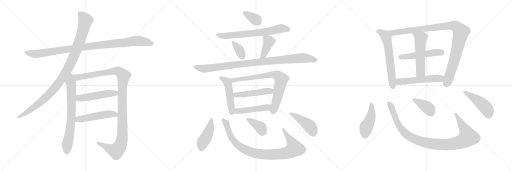
t = 0.00 s
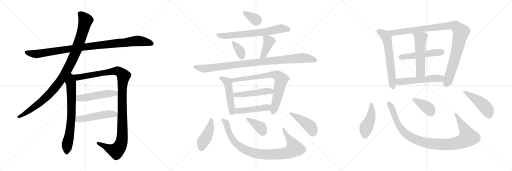
t = 4.28 s
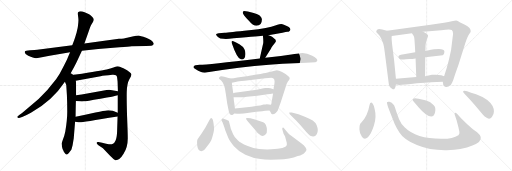
t = 8.56 s
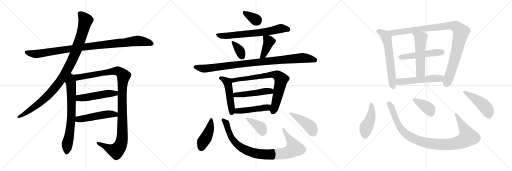
t = 12.84 s
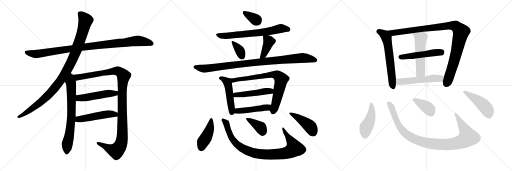
t = 17.12 s
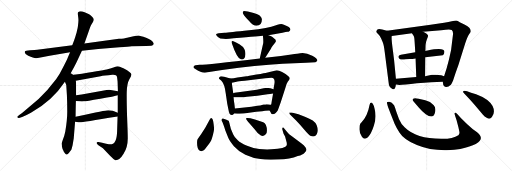
t = 21.40 s

The animated SVG that drew these frames (rendered in a browser with its animation timeline set to each time). Animation: 28 CSS @keyframes rules; one cycle of 21.40 s.

<svg version="1.1" viewBox="0 0 3072 1024" xmlns="http://www.w3.org/2000/svg">
  <g stroke="lightgray" stroke-dasharray="1,1" stroke-width="1" transform="scale(4, 4)">
    <line x1="0" y1="0" x2="256" y2="256"></line>
    <line x1="256" y1="0" x2="0" y2="256"></line>
    <line x1="128" y1="0" x2="128" y2="256"></line>
    <line x1="0" y1="128" x2="256" y2="128"></line>
    <line x1="256" y1="0" x2="512" y2="256"></line>
    <line x1="512" y1="0" x2="256" y2="256"></line>
    <line x1="384" y1="0" x2="384" y2="256"></line>
    <line x1="256" y1="128" x2="512" y2="128"></line>
    <line x1="512" y1="0" x2="768" y2="256"></line>
    <line x1="768" y1="0" x2="512" y2="256"></line>
    <line x1="640" y1="0" x2="640" y2="256"></line>
    <line x1="512" y1="128" x2="768" y2="128"></line>
  </g>
<g transform="scale(1, -1) translate(0, -850)">
   <style type="text/css">
    @keyframes keyframes0 {
      from {
       stroke: black;
       stroke-dashoffset: 1020;
       stroke-width: 128;
       }
       77% {
       animation-timing-function: step-end;
       stroke: black;
       stroke-dashoffset: 0;
       stroke-width: 128;
       }
       to {
       stroke: black;
       stroke-width: 1024;
       }
       }
       #make-me-a-hanzi-animation-0 {
         animation: keyframes0 1.080078s both;
         animation-delay: 0.000000s;
         animation-timing-function: linear;
       }
    @keyframes keyframes1 {
      from {
       stroke: black;
       stroke-dashoffset: 1046;
       stroke-width: 128;
       }
       77% {
       animation-timing-function: step-end;
       stroke: black;
       stroke-dashoffset: 0;
       stroke-width: 128;
       }
       to {
       stroke: black;
       stroke-width: 1024;
       }
       }
       #make-me-a-hanzi-animation-1 {
         animation: keyframes1 1.101237s both;
         animation-delay: 1.080078s;
         animation-timing-function: linear;
       }
    @keyframes keyframes2 {
      from {
       stroke: black;
       stroke-dashoffset: 716;
       stroke-width: 128;
       }
       70% {
       animation-timing-function: step-end;
       stroke: black;
       stroke-dashoffset: 0;
       stroke-width: 128;
       }
       to {
       stroke: black;
       stroke-width: 1024;
       }
       }
       #make-me-a-hanzi-animation-2 {
         animation: keyframes2 0.832682s both;
         animation-delay: 2.181315s;
         animation-timing-function: linear;
       }
    @keyframes keyframes3 {
      from {
       stroke: black;
       stroke-dashoffset: 1168;
       stroke-width: 128;
       }
       79% {
       animation-timing-function: step-end;
       stroke: black;
       stroke-dashoffset: 0;
       stroke-width: 128;
       }
       to {
       stroke: black;
       stroke-width: 1024;
       }
       }
       #make-me-a-hanzi-animation-3 {
         animation: keyframes3 1.200521s both;
         animation-delay: 3.013997s;
         animation-timing-function: linear;
       }
    @keyframes keyframes4 {
      from {
       stroke: black;
       stroke-dashoffset: 504;
       stroke-width: 128;
       }
       62% {
       animation-timing-function: step-end;
       stroke: black;
       stroke-dashoffset: 0;
       stroke-width: 128;
       }
       to {
       stroke: black;
       stroke-width: 1024;
       }
       }
       #make-me-a-hanzi-animation-4 {
         animation: keyframes4 0.660156s both;
         animation-delay: 4.214518s;
         animation-timing-function: linear;
       }
    @keyframes keyframes5 {
      from {
       stroke: black;
       stroke-dashoffset: 501;
       stroke-width: 128;
       }
       62% {
       animation-timing-function: step-end;
       stroke: black;
       stroke-dashoffset: 0;
       stroke-width: 128;
       }
       to {
       stroke: black;
       stroke-width: 1024;
       }
       }
       #make-me-a-hanzi-animation-5 {
         animation: keyframes5 0.657715s both;
         animation-delay: 4.874674s;
         animation-timing-function: linear;
       }
    @keyframes keyframes6 {
      from {
       stroke: black;
       stroke-dashoffset: 348;
       stroke-width: 128;
       }
       53% {
       animation-timing-function: step-end;
       stroke: black;
       stroke-dashoffset: 0;
       stroke-width: 128;
       }
       to {
       stroke: black;
       stroke-width: 1024;
       }
       }
       #make-me-a-hanzi-animation-6 {
         animation: keyframes6 0.533203s both;
         animation-delay: 5.532389s;
         animation-timing-function: linear;
       }
    @keyframes keyframes7 {
      from {
       stroke: black;
       stroke-dashoffset: 689;
       stroke-width: 128;
       }
       69% {
       animation-timing-function: step-end;
       stroke: black;
       stroke-dashoffset: 0;
       stroke-width: 128;
       }
       to {
       stroke: black;
       stroke-width: 1024;
       }
       }
       #make-me-a-hanzi-animation-7 {
         animation: keyframes7 0.810710s both;
         animation-delay: 6.065592s;
         animation-timing-function: linear;
       }
    @keyframes keyframes8 {
      from {
       stroke: black;
       stroke-dashoffset: 351;
       stroke-width: 128;
       }
       53% {
       animation-timing-function: step-end;
       stroke: black;
       stroke-dashoffset: 0;
       stroke-width: 128;
       }
       to {
       stroke: black;
       stroke-width: 1024;
       }
       }
       #make-me-a-hanzi-animation-8 {
         animation: keyframes8 0.535645s both;
         animation-delay: 6.876302s;
         animation-timing-function: linear;
       }
    @keyframes keyframes9 {
      from {
       stroke: black;
       stroke-dashoffset: 404;
       stroke-width: 128;
       }
       57% {
       animation-timing-function: step-end;
       stroke: black;
       stroke-dashoffset: 0;
       stroke-width: 128;
       }
       to {
       stroke: black;
       stroke-width: 1024;
       }
       }
       #make-me-a-hanzi-animation-9 {
         animation: keyframes9 0.578776s both;
         animation-delay: 7.411947s;
         animation-timing-function: linear;
       }
    @keyframes keyframes10 {
      from {
       stroke: black;
       stroke-dashoffset: 984;
       stroke-width: 128;
       }
       76% {
       animation-timing-function: step-end;
       stroke: black;
       stroke-dashoffset: 0;
       stroke-width: 128;
       }
       to {
       stroke: black;
       stroke-width: 1024;
       }
       }
       #make-me-a-hanzi-animation-10 {
         animation: keyframes10 1.050781s both;
         animation-delay: 7.990723s;
         animation-timing-function: linear;
       }
    @keyframes keyframes11 {
      from {
       stroke: black;
       stroke-dashoffset: 489;
       stroke-width: 128;
       }
       61% {
       animation-timing-function: step-end;
       stroke: black;
       stroke-dashoffset: 0;
       stroke-width: 128;
       }
       to {
       stroke: black;
       stroke-width: 1024;
       }
       }
       #make-me-a-hanzi-animation-11 {
         animation: keyframes11 0.647949s both;
         animation-delay: 9.041504s;
         animation-timing-function: linear;
       }
    @keyframes keyframes12 {
      from {
       stroke: black;
       stroke-dashoffset: 770;
       stroke-width: 128;
       }
       71% {
       animation-timing-function: step-end;
       stroke: black;
       stroke-dashoffset: 0;
       stroke-width: 128;
       }
       to {
       stroke: black;
       stroke-width: 1024;
       }
       }
       #make-me-a-hanzi-animation-12 {
         animation: keyframes12 0.876628s both;
         animation-delay: 9.689453s;
         animation-timing-function: linear;
       }
    @keyframes keyframes13 {
      from {
       stroke: black;
       stroke-dashoffset: 489;
       stroke-width: 128;
       }
       61% {
       animation-timing-function: step-end;
       stroke: black;
       stroke-dashoffset: 0;
       stroke-width: 128;
       }
       to {
       stroke: black;
       stroke-width: 1024;
       }
       }
       #make-me-a-hanzi-animation-13 {
         animation: keyframes13 0.647949s both;
         animation-delay: 10.566081s;
         animation-timing-function: linear;
       }
    @keyframes keyframes14 {
      from {
       stroke: black;
       stroke-dashoffset: 471;
       stroke-width: 128;
       }
       61% {
       animation-timing-function: step-end;
       stroke: black;
       stroke-dashoffset: 0;
       stroke-width: 128;
       }
       to {
       stroke: black;
       stroke-width: 1024;
       }
       }
       #make-me-a-hanzi-animation-14 {
         animation: keyframes14 0.633301s both;
         animation-delay: 11.214030s;
         animation-timing-function: linear;
       }
    @keyframes keyframes15 {
      from {
       stroke: black;
       stroke-dashoffset: 434;
       stroke-width: 128;
       }
       59% {
       animation-timing-function: step-end;
       stroke: black;
       stroke-dashoffset: 0;
       stroke-width: 128;
       }
       to {
       stroke: black;
       stroke-width: 1024;
       }
       }
       #make-me-a-hanzi-animation-15 {
         animation: keyframes15 0.603190s both;
         animation-delay: 11.847331s;
         animation-timing-function: linear;
       }
    @keyframes keyframes16 {
      from {
       stroke: black;
       stroke-dashoffset: 928;
       stroke-width: 128;
       }
       75% {
       animation-timing-function: step-end;
       stroke: black;
       stroke-dashoffset: 0;
       stroke-width: 128;
       }
       to {
       stroke: black;
       stroke-width: 1024;
       }
       }
       #make-me-a-hanzi-animation-16 {
         animation: keyframes16 1.005208s both;
         animation-delay: 12.450521s;
         animation-timing-function: linear;
       }
    @keyframes keyframes17 {
      from {
       stroke: black;
       stroke-dashoffset: 373;
       stroke-width: 128;
       }
       55% {
       animation-timing-function: step-end;
       stroke: black;
       stroke-dashoffset: 0;
       stroke-width: 128;
       }
       to {
       stroke: black;
       stroke-width: 1024;
       }
       }
       #make-me-a-hanzi-animation-17 {
         animation: keyframes17 0.553548s both;
         animation-delay: 13.455729s;
         animation-timing-function: linear;
       }
    @keyframes keyframes18 {
      from {
       stroke: black;
       stroke-dashoffset: 439;
       stroke-width: 128;
       }
       59% {
       animation-timing-function: step-end;
       stroke: black;
       stroke-dashoffset: 0;
       stroke-width: 128;
       }
       to {
       stroke: black;
       stroke-width: 1024;
       }
       }
       #make-me-a-hanzi-animation-18 {
         animation: keyframes18 0.607259s both;
         animation-delay: 14.009277s;
         animation-timing-function: linear;
       }
    @keyframes keyframes19 {
      from {
       stroke: black;
       stroke-dashoffset: 620;
       stroke-width: 128;
       }
       67% {
       animation-timing-function: step-end;
       stroke: black;
       stroke-dashoffset: 0;
       stroke-width: 128;
       }
       to {
       stroke: black;
       stroke-width: 1024;
       }
       }
       #make-me-a-hanzi-animation-19 {
         animation: keyframes19 0.754557s both;
         animation-delay: 14.616536s;
         animation-timing-function: linear;
       }
    @keyframes keyframes20 {
      from {
       stroke: black;
       stroke-dashoffset: 1036;
       stroke-width: 128;
       }
       77% {
       animation-timing-function: step-end;
       stroke: black;
       stroke-dashoffset: 0;
       stroke-width: 128;
       }
       to {
       stroke: black;
       stroke-width: 1024;
       }
       }
       #make-me-a-hanzi-animation-20 {
         animation: keyframes20 1.093099s both;
         animation-delay: 15.371093s;
         animation-timing-function: linear;
       }
    @keyframes keyframes21 {
      from {
       stroke: black;
       stroke-dashoffset: 509;
       stroke-width: 128;
       }
       62% {
       animation-timing-function: step-end;
       stroke: black;
       stroke-dashoffset: 0;
       stroke-width: 128;
       }
       to {
       stroke: black;
       stroke-width: 1024;
       }
       }
       #make-me-a-hanzi-animation-21 {
         animation: keyframes21 0.664225s both;
         animation-delay: 16.464192s;
         animation-timing-function: linear;
       }
    @keyframes keyframes22 {
      from {
       stroke: black;
       stroke-dashoffset: 539;
       stroke-width: 128;
       }
       64% {
       animation-timing-function: step-end;
       stroke: black;
       stroke-dashoffset: 0;
       stroke-width: 128;
       }
       to {
       stroke: black;
       stroke-width: 1024;
       }
       }
       #make-me-a-hanzi-animation-22 {
         animation: keyframes22 0.688639s both;
         animation-delay: 17.128417s;
         animation-timing-function: linear;
       }
    @keyframes keyframes23 {
      from {
       stroke: black;
       stroke-dashoffset: 539;
       stroke-width: 128;
       }
       64% {
       animation-timing-function: step-end;
       stroke: black;
       stroke-dashoffset: 0;
       stroke-width: 128;
       }
       to {
       stroke: black;
       stroke-width: 1024;
       }
       }
       #make-me-a-hanzi-animation-23 {
         animation: keyframes23 0.688639s both;
         animation-delay: 17.817056s;
         animation-timing-function: linear;
       }
    @keyframes keyframes24 {
      from {
       stroke: black;
       stroke-dashoffset: 447;
       stroke-width: 128;
       }
       59% {
       animation-timing-function: step-end;
       stroke: black;
       stroke-dashoffset: 0;
       stroke-width: 128;
       }
       to {
       stroke: black;
       stroke-width: 1024;
       }
       }
       #make-me-a-hanzi-animation-24 {
         animation: keyframes24 0.613770s both;
         animation-delay: 18.505695s;
         animation-timing-function: linear;
       }
    @keyframes keyframes25 {
      from {
       stroke: black;
       stroke-dashoffset: 1027;
       stroke-width: 128;
       }
       77% {
       animation-timing-function: step-end;
       stroke: black;
       stroke-dashoffset: 0;
       stroke-width: 128;
       }
       to {
       stroke: black;
       stroke-width: 1024;
       }
       }
       #make-me-a-hanzi-animation-25 {
         animation: keyframes25 1.085775s both;
         animation-delay: 19.119465s;
         animation-timing-function: linear;
       }
    @keyframes keyframes26 {
      from {
       stroke: black;
       stroke-dashoffset: 385;
       stroke-width: 128;
       }
       56% {
       animation-timing-function: step-end;
       stroke: black;
       stroke-dashoffset: 0;
       stroke-width: 128;
       }
       to {
       stroke: black;
       stroke-width: 1024;
       }
       }
       #make-me-a-hanzi-animation-26 {
         animation: keyframes26 0.563314s both;
         animation-delay: 20.205240s;
         animation-timing-function: linear;
       }
    @keyframes keyframes27 {
      from {
       stroke: black;
       stroke-dashoffset: 468;
       stroke-width: 128;
       }
       60% {
       animation-timing-function: step-end;
       stroke: black;
       stroke-dashoffset: 0;
       stroke-width: 128;
       }
       to {
       stroke: black;
       stroke-width: 1024;
       }
       }
       #make-me-a-hanzi-animation-27 {
         animation: keyframes27 0.630859s both;
         animation-delay: 20.768554s;
         animation-timing-function: linear;
       }
</style>
<path d="M 491.5 547.0 L 589.5 557.0 L 716.5 567.0 Q 773.5 571.0 789.5 573.0 L 877.5 575.0 L 908.5 577.0 Q 922.5 580.0 922.5 590.0 Q 913.5 612.0 876.5 625.0 Q 840.5 637.0 830.5 638.0 Q 821.5 638.0 801.5 633.0 L 762.5 625.0 Q 749.5 621.0 713.5 618.0 L 506.5 590.0 L 433.5 579.0 L 223.5 553.0 Q 211.5 551.0 181.5 549.0 Q 151.5 546.0 149.5 542.0 Q 143.5 530.0 169.5 516.0 Q 203.5 501.0 217.5 502.0 Q 231.5 503.0 258.5 509.0 Q 285.5 515.0 297.5 517.0 L 420.5 538.0 L 491.5 547.0 Z" fill="lightgray"></path> 
<path d="M 417.5 400.0 L 445.5 450.0 Q 454.5 467.0 468.5 497.0 L 491.5 547.0 L 506.5 590.0 L 534.5 670.0 Q 544.5 699.0 549.5 706.0 L 558.5 721.0 Q 562.5 728.0 562.5 734.0 Q 562.5 740.0 552.5 751.0 Q 542.5 761.0 534.5 765.0 L 507.5 778.0 Q 479.5 789.0 468.5 778.0 Q 465.5 774.0 468.5 754.0 Q 471.5 734.0 470.5 727.0 Q 470.5 719.0 468.5 702.0 Q 466.5 684.0 465.5 681.0 L 461.5 665.0 Q 459.5 652.0 445.5 611.0 L 433.5 579.0 L 420.5 538.0 L 407.5 507.0 Q 401.5 490.0 379.5 449.0 Q 358.5 406.0 337.5 377.0 Q 285.5 307.0 231.5 257.0 L 132.5 173.0 L 115.5 161.0 Q 101.5 150.0 103.5 148.0 L 108.5 144.0 Q 109.5 143.0 119.5 145.0 L 136.5 151.0 Q 155.5 157.0 185.5 174.0 Q 314.5 246.0 389.5 360.0 L 417.5 400.0 Z" fill="lightgray"></path> 
<path d="M 389.5 360.0 L 397.5 341.0 L 401.5 279.0 Q 403.5 230.0 403.5 181.0 Q 403.5 131.0 391.5 61.0 Q 386.5 36.0 377.5 14.0 Q 369.5 -9.0 369.5 -13.0 Q 371.5 -15.0 371.5 -28.0 Q 374.5 -42.0 378.5 -49.0 Q 381.5 -59.0 390.5 -70.0 Q 399.5 -81.0 408.5 -72.0 Q 417.5 -63.0 418.5 -60.0 L 424.5 -52.0 Q 429.5 -47.0 431.5 -35.0 L 435.5 -21.0 L 442.5 22.0 L 450.5 121.0 L 453.5 151.0 Q 454.5 224.0 455.5 245.0 L 456.5 279.0 Q 457.5 365.0 454.5 366.0 C 446.5 436.0 362.5 423.0 389.5 360.0 Z" fill="lightgray"></path> 
<path d="M 706.5 280.0 L 706.5 175.0 L 705.5 152.0 L 702.5 59.0 Q 700.5 23.0 693.5 8.0 Q 687.5 -8.0 674.5 -13.0 Q 669.5 -16.0 653.5 -14.0 Q 639.5 -12.0 590.5 -1.0 Q 581.5 1.0 580.5 -5.0 Q 578.5 -11.0 590.5 -20.0 L 617.5 -39.0 L 660.5 -84.0 Q 684.5 -109.0 692.5 -111.0 Q 716.5 -113.0 741.5 -72.0 Q 767.5 -31.0 766.5 24.0 Q 766.5 53.0 762.5 152.0 Q 759.5 250.0 760.5 301.0 Q 762.5 351.0 775.5 374.0 Q 789.5 397.0 788.5 405.0 Q 787.5 412.0 776.5 419.0 Q 766.5 428.0 740.5 441.0 Q 714.5 453.0 707.5 453.0 Q 700.5 453.0 680.5 446.0 Q 660.5 439.0 645.5 436.0 Q 631.5 432.0 491.5 409.0 L 417.5 400.0 C 387.5 396.0 425.5 360.0 454.5 366.0 L 603.5 394.0 Q 621.5 397.0 674.5 402.0 Q 699.5 404.0 702.5 388.0 L 705.5 362.0 L 707.5 303.0 L 706.5 280.0 Z" fill="lightgray"></path> 
<path d="M 455.5 245.0 L 477.5 243.0 Q 492.5 241.0 503.5 243.0 Q 515.5 244.0 602.5 259.0 Q 689.5 274.0 706.5 280.0 C 735.5 288.0 736.5 297.0 707.5 303.0 L 672.5 310.0 Q 660.5 313.0 639.5 311.0 Q 515.5 288.0 456.5 279.0 C 426.5 274.0 425.5 248.0 455.5 245.0 Z" fill="lightgray"></path> 
<path d="M 450.5 121.0 L 461.5 119.0 Q 473.5 116.0 481.5 117.0 Q 489.5 117.0 705.5 152.0 C 735.5 157.0 734.5 164.0 706.5 175.0 Q 667.5 192.0 638.5 188.0 Q 628.5 188.0 572.5 176.0 Q 516.5 163.0 453.5 151.0 C 424.5 145.0 420.5 126.0 450.5 121.0 Z" fill="lightgray"></path> 
<path d="M 1464.5 785.0 Q 1456.5 784.0 1456.5 775.0 Q 1456.5 766.0 1490.5 729.0 Q 1517.5 696.0 1538.5 696.0 Q 1571.5 696.0 1571.5 735.0 Q 1571.5 745.0 1559.5 757.0 Q 1549.5 765.0 1516.5 775.0 Q 1483.5 785.0 1464.5 785.0 Z" fill="lightgray"></path> 
<path d="M 1610.5 640.0 L 1694.5 654.0 Q 1717.5 660.0 1724.5 660.0 Q 1732.5 660.0 1737.5 665.0 Q 1756.5 683.0 1703.5 702.0 Q 1694.5 706.0 1687.5 707.0 Q 1681.5 707.0 1651.5 698.0 Q 1614.5 682.0 1494.5 669.0 Q 1374.5 656.0 1347.5 654.0 L 1311.5 652.0 Q 1298.5 650.0 1296.5 645.0 Q 1295.5 640.0 1307.5 629.0 Q 1319.5 618.0 1340.5 618.0 Q 1358.5 615.0 1401.5 621.0 Q 1570.5 636.0 1577.5 636.0 L 1610.5 640.0 Z" fill="lightgray"></path> 
<path d="M 1400.5 603.0 Q 1384.5 609.0 1391.5 590.0 Q 1422.5 499.0 1445.5 495.0 Q 1457.5 492.0 1464.5 500.0 Q 1472.5 508.0 1472.5 525.0 Q 1473.5 541.0 1466.5 555.0 Q 1459.5 571.0 1436.5 585.0 Q 1414.5 598.0 1400.5 603.0 Z" fill="lightgray"></path> 
<path d="M 1591.5 504.0 L 1625.5 558.0 Q 1627.5 566.0 1638.5 579.0 L 1650.5 594.0 Q 1655.5 603.0 1655.5 604.0 L 1653.5 612.0 Q 1640.5 625.0 1632.5 631.0 Q 1625.5 636.0 1610.5 640.0 C 1581.5 648.0 1576.5 650.0 1577.5 636.0 Q 1580.5 609.0 1579.5 593.0 L 1558.5 500.0 C 1551.5 471.0 1575.5 479.0 1591.5 504.0 Z" fill="lightgray"></path> 
<path d="M 1198.5 462.0 L 1172.5 460.0 Q 1158.5 457.0 1161.5 446.0 Q 1162.5 443.0 1174.5 435.0 Q 1187.5 426.0 1206.5 419.0 Q 1225.5 411.0 1264.5 420.0 L 1332.5 431.0 Q 1539.5 460.0 1695.5 468.0 L 1837.5 474.0 L 1892.5 478.0 Q 1913.5 486.0 1896.5 502.0 Q 1888.5 510.0 1873.5 517.0 Q 1832.5 537.0 1800.5 531.0 Q 1790.5 529.0 1747.5 524.0 L 1685.5 515.0 L 1591.5 504.0 L 1558.5 500.0 Q 1245.5 462.0 1198.5 462.0 Z" fill="lightgray"></path> 
<path d="M 1380.5 380.0 L 1366.5 384.0 Q 1321.5 401.0 1316.5 387.0 Q 1312.5 382.0 1314.5 379.0 L 1328.5 367.0 Q 1347.5 348.0 1354.5 290.0 L 1363.5 229.0 L 1371.5 190.0 Q 1375.5 159.0 1393.5 161.0 Q 1399.5 162.0 1404.5 170.0 C 1411.5 179.0 1411.5 179.0 1409.5 200.0 L 1405.5 234.0 Q 1404.5 235.0 1401.5 268.0 L 1399.5 292.0 L 1393.5 334.0 Q 1391.5 342.0 1391.5 354.0 C 1390.5 377.0 1390.5 377.0 1380.5 380.0 Z" fill="lightgray"></path> 
<path d="M 1478.5 393.0 L 1424.5 386.0 Q 1401.5 381.0 1380.5 380.0 C 1350.5 377.0 1362.5 348.0 1391.5 354.0 L 1419.5 360.0 Q 1426.5 362.0 1468.5 366.0 L 1591.5 382.0 L 1628.5 384.0 Q 1652.5 384.0 1646.5 348.0 L 1643.5 332.0 Q 1642.5 332.0 1641.5 316.0 L 1638.5 290.0 L 1629.5 237.0 Q 1628.5 222.0 1624.5 222.0 C 1615.5 194.0 1614.5 193.0 1617.5 188.0 L 1624.5 176.0 Q 1626.5 167.0 1634.5 166.0 Q 1651.5 164.0 1666.5 188.0 L 1684.5 238.0 L 1713.5 328.0 Q 1719.5 351.0 1726.5 361.0 L 1735.5 373.0 L 1738.5 382.0 Q 1738.5 388.0 1728.5 395.0 Q 1719.5 402.0 1715.5 406.0 Q 1712.5 409.0 1692.5 419.0 Q 1673.5 429.0 1660.5 429.0 L 1599.5 415.0 Q 1593.5 413.0 1538.5 404.0 Q 1483.5 394.0 1478.5 393.0 Z" fill="lightgray"></path> 
<path d="M 1641.5 316.0 L 1622.5 322.0 Q 1612.5 324.0 1603.5 323.0 L 1592.5 323.0 Q 1587.5 323.0 1581.5 321.0 L 1540.5 313.0 L 1430.5 297.0 Q 1401.5 293.0 1399.5 292.0 C 1370.5 286.0 1371.5 268.0 1401.5 268.0 L 1413.5 268.0 Q 1448.5 265.0 1481.5 270.0 L 1544.5 277.0 L 1605.5 286.0 Q 1619.5 286.0 1638.5 290.0 C 1667.5 296.0 1670.5 307.0 1641.5 316.0 Z" fill="lightgray"></path> 
<path d="M 1404.5 170.0 L 1423.5 169.0 Q 1447.5 166.0 1494.5 175.0 Q 1541.5 184.0 1573.5 184.0 L 1590.5 186.0 Q 1596.5 188.0 1617.5 188.0 C 1647.5 188.0 1654.5 217.0 1624.5 222.0 Q 1622.5 221.0 1615.5 224.0 Q 1609.5 226.0 1599.5 226.0 Q 1594.5 224.0 1581.5 224.0 Q 1559.5 217.0 1544.5 216.0 L 1508.5 210.0 L 1409.5 200.0 C 1379.5 197.0 1374.5 172.0 1404.5 170.0 Z" fill="lightgray"></path> 
<path d="M 1273.5 138.0 Q 1265.5 151.0 1258.5 134.0 L 1231.5 84.0 L 1206.5 45.0 Q 1190.5 23.0 1185.5 15.0 Q 1180.5 7.0 1183.5 -24.0 Q 1187.5 -56.0 1208.5 -56.0 Q 1216.5 -56.0 1222.5 -51.0 Q 1228.5 -47.0 1246.5 -22.0 Q 1264.5 3.0 1267.5 10.0 Q 1271.5 16.0 1278.5 45.0 Q 1285.5 73.0 1284.5 80.0 Q 1280.5 130.0 1273.5 138.0 Z" fill="lightgray"></path> 
<path d="M 1725.5 56.0 L 1706.5 78.0 Q 1699.5 89.0 1695.5 85.0 Q 1691.5 80.0 1694.5 72.0 L 1701.5 49.0 L 1710.5 32.0 L 1720.5 -6.0 Q 1721.5 -17.0 1720.5 -21.0 Q 1714.5 -41.0 1627.5 -45.0 Q 1588.5 -47.0 1555.5 -43.0 Q 1522.5 -40.0 1482.5 -23.0 Q 1443.5 -7.0 1426.5 10.0 Q 1406.5 27.0 1399.5 44.0 L 1385.5 77.0 L 1375.5 116.0 Q 1373.5 121.0 1373.5 124.0 Q 1373.5 126.0 1367.5 128.0 Q 1363.5 132.0 1354.5 134.0 Q 1346.5 136.0 1338.5 140.0 Q 1332.5 141.0 1330.5 136.0 Q 1326.5 131.0 1331.5 123.0 Q 1337.5 114.0 1351.5 70.0 L 1369.5 24.0 Q 1377.5 4.0 1403.5 -26.0 Q 1430.5 -57.0 1472.5 -77.0 Q 1515.5 -97.0 1562.5 -103.0 Q 1595.5 -109.0 1668.5 -106.0 Q 1741.5 -104.0 1786.5 -85.0 Q 1818.5 -77.0 1827.5 -65.0 Q 1837.5 -55.0 1838.5 -49.0 Q 1840.5 -44.0 1832.5 -32.0 Q 1824.5 -21.0 1807.5 -9.0 L 1753.5 32.0 Q 1730.5 48.0 1725.5 56.0 Z" fill="lightgray"></path> 
<path d="M 1497.5 110.0 L 1527.5 75.0 Q 1545.5 51.0 1555.5 45.0 Q 1575.5 26.0 1594.5 45.0 Q 1602.5 53.0 1601.5 70.0 Q 1601.5 86.0 1595.5 101.0 Q 1589.5 113.0 1579.5 117.0 L 1529.5 134.0 L 1502.5 141.0 Q 1480.5 146.0 1476.5 141.0 Q 1473.5 135.0 1497.5 110.0 Z" fill="lightgray"></path> 
<path d="M 1750.5 176.0 L 1735.5 176.0 Q 1734.5 173.0 1738.5 166.0 L 1776.5 128.0 Q 1804.5 99.0 1827.5 71.0 Q 1851.5 42.0 1861.5 37.0 Q 1887.5 24.0 1900.5 46.0 Q 1913.5 67.0 1899.5 101.0 Q 1888.5 128.0 1829.5 150.0 Q 1791.5 168.0 1750.5 176.0 Z" fill="lightgray"></path> 
<path d="M 2375.5 379.0 L 2364.5 491.0 L 2355.5 562.0 Q 2347.5 621.0 2350.5 635.0 C 2352.5 659.0 2350.5 660.0 2321.5 667.0 L 2293.5 674.0 Q 2270.5 679.0 2264.5 674.0 Q 2256.5 665.0 2257.5 661.0 Q 2258.5 656.0 2268.5 647.0 Q 2279.5 638.0 2287.5 618.0 Q 2296.5 598.0 2299.5 588.0 Q 2303.5 578.0 2308.5 537.0 L 2331.5 357.0 Q 2333.5 325.0 2352.5 319.0 Q 2361.5 313.0 2367.5 319.0 Q 2373.5 324.0 2375.5 344.0 L 2375.5 379.0 Z" fill="lightgray"></path> 
<path d="M 2718.5 648.0 L 2706.5 551.0 L 2693.5 493.0 Q 2681.5 443.0 2664.5 393.0 L 2656.5 361.0 L 2658.5 352.0 Q 2657.5 346.0 2661.5 338.0 Q 2677.5 317.0 2705.5 342.0 Q 2710.5 349.0 2718.5 368.0 Q 2733.5 415.0 2750.5 461.0 L 2790.5 589.0 Q 2804.5 630.0 2814.5 645.0 Q 2824.5 660.0 2824.5 664.0 Q 2824.5 684.0 2789.5 702.0 L 2758.5 718.0 Q 2745.5 726.0 2737.5 728.0 Q 2728.5 728.0 2710.5 724.0 Q 2693.5 719.0 2664.5 715.0 L 2583.5 702.0 L 2321.5 667.0 C 2291.5 663.0 2320.5 631.0 2350.5 635.0 L 2471.5 652.0 L 2538.5 660.0 L 2647.5 670.0 Q 2702.5 676.0 2710.5 671.0 Q 2718.5 665.0 2718.5 648.0 Z" fill="lightgray"></path> 
<path d="M 2551.5 507.0 L 2656.5 519.0 Q 2666.5 523.0 2666.5 540.0 Q 2667.5 569.0 2565.5 548.0 Q 2554.5 546.0 2552.5 545.0 L 2491.5 537.0 L 2405.5 523.0 Q 2390.5 520.0 2390.5 512.0 Q 2390.5 496.0 2408.5 494.0 Q 2417.5 493.0 2434.5 495.0 Q 2451.5 497.0 2458.5 497.0 Q 2465.5 496.0 2493.5 500.0 L 2551.5 507.0 Z" fill="lightgray"></path> 
<path d="M 2550.5 394.0 L 2551.5 507.0 L 2552.5 545.0 L 2553.5 581.0 Q 2553.5 596.0 2561.5 616.0 Q 2569.5 635.0 2568.5 638.0 Q 2565.5 646.0 2538.5 660.0 C 2512.5 674.0 2454.5 677.0 2471.5 652.0 L 2479.5 640.0 Q 2483.5 635.0 2485.5 625.0 Q 2487.5 614.0 2491.5 537.0 L 2493.5 500.0 L 2497.5 389.0 C 2498.5 359.0 2550.5 364.0 2550.5 394.0 Z" fill="lightgray"></path> 
<path d="M 2664.5 393.0 L 2647.5 400.0 Q 2625.5 400.0 2615.5 402.0 Q 2606.5 404.0 2591.5 402.0 L 2550.5 394.0 L 2497.5 389.0 L 2375.5 379.0 C 2345.5 377.0 2345.5 349.0 2375.5 344.0 L 2387.5 342.0 Q 2408.5 340.0 2501.5 351.0 Q 2594.5 361.0 2656.5 361.0 C 2686.5 361.0 2692.5 382.0 2664.5 393.0 Z" fill="lightgray"></path> 
<path d="M 2247.5 198.0 Q 2245.5 216.0 2236.5 229.0 Q 2221.5 246.0 2216.5 218.0 Q 2206.5 158.0 2169.5 117.0 L 2161.5 108.0 Q 2156.5 100.0 2156.5 76.0 Q 2156.5 52.0 2171.5 31.0 Q 2186.5 9.0 2207.5 28.0 Q 2227.5 47.0 2243.5 98.0 Q 2260.5 149.0 2247.5 198.0 Z" fill="lightgray"></path> 
<path d="M 2766.5 141.0 L 2743.5 167.0 Q 2735.5 175.0 2731.5 175.0 Q 2723.5 175.0 2731.5 154.0 L 2739.5 130.0 L 2750.5 88.0 Q 2754.5 71.0 2756.5 59.0 Q 2758.5 46.0 2750.5 40.0 Q 2717.5 18.0 2655.5 18.0 Q 2498.5 16.0 2427.5 87.0 Q 2405.5 109.0 2394.5 136.0 Q 2384.5 162.0 2376.5 185.0 Q 2369.5 208.0 2364.5 219.0 Q 2347.5 245.0 2331.5 240.0 Q 2327.5 240.0 2324.5 239.0 Q 2321.5 238.0 2321.5 234.0 L 2325.5 218.0 Q 2328.5 206.0 2367.5 109.0 Q 2376.5 88.0 2397.5 55.0 Q 2423.5 13.0 2501.5 -19.0 Q 2580.5 -52.0 2680.5 -50.0 Q 2730.5 -50.0 2761.5 -43.0 Q 2938.5 -4.0 2862.5 58.0 L 2835.5 77.0 Q 2801.5 105.0 2766.5 141.0 Z" fill="lightgray"></path> 
<path d="M 2481.5 242.0 L 2512.5 206.0 Q 2535.5 179.0 2554.5 166.0 Q 2601.5 134.0 2610.5 178.0 Q 2616.5 205.0 2602.5 219.0 Q 2582.5 242.0 2551.5 249.0 L 2511.5 259.0 Q 2475.5 268.0 2475.5 252.0 Q 2475.5 248.0 2481.5 242.0 Z" fill="lightgray"></path> 
<path d="M 2826.5 294.0 L 2802.5 304.0 Q 2778.5 311.0 2778.5 300.0 Q 2777.5 298.0 2789.5 285.0 Q 2802.5 272.0 2848.5 221.0 L 2896.5 164.0 Q 2906.5 152.0 2922.5 143.0 Q 2939.5 133.0 2951.5 149.0 Q 2963.5 164.0 2963.5 182.0 Q 2963.5 200.0 2955.5 215.0 Q 2932.5 258.0 2856.5 286.0 L 2826.5 294.0 Z" fill="lightgray"></path> 
      <clipPath id="make-me-a-hanzi-clip-0">
      <path d="M 491.5 547.0 L 589.5 557.0 L 716.5 567.0 Q 773.5 571.0 789.5 573.0 L 877.5 575.0 L 908.5 577.0 Q 922.5 580.0 922.5 590.0 Q 913.5 612.0 876.5 625.0 Q 840.5 637.0 830.5 638.0 Q 821.5 638.0 801.5 633.0 L 762.5 625.0 Q 749.5 621.0 713.5 618.0 L 506.5 590.0 L 433.5 579.0 L 223.5 553.0 Q 211.5 551.0 181.5 549.0 Q 151.5 546.0 149.5 542.0 Q 143.5 530.0 169.5 516.0 Q 203.5 501.0 217.5 502.0 Q 231.5 503.0 258.5 509.0 Q 285.5 515.0 297.5 517.0 L 420.5 538.0 L 491.5 547.0 Z" fill="lightgray"></path>
      </clipPath>
      <path clip-path="url(#make-me-a-hanzi-clip-0)" d="M 154.5 538.0 L 220.5 527.0 L 546.5 575.0 L 829.5 606.0 L 910.5 590.0 " fill="none" id="make-me-a-hanzi-animation-0" stroke-dasharray="892 1784" stroke-linecap="round"></path>

      <clipPath id="make-me-a-hanzi-clip-1">
      <path d="M 417.5 400.0 L 445.5 450.0 Q 454.5 467.0 468.5 497.0 L 491.5 547.0 L 506.5 590.0 L 534.5 670.0 Q 544.5 699.0 549.5 706.0 L 558.5 721.0 Q 562.5 728.0 562.5 734.0 Q 562.5 740.0 552.5 751.0 Q 542.5 761.0 534.5 765.0 L 507.5 778.0 Q 479.5 789.0 468.5 778.0 Q 465.5 774.0 468.5 754.0 Q 471.5 734.0 470.5 727.0 Q 470.5 719.0 468.5 702.0 Q 466.5 684.0 465.5 681.0 L 461.5 665.0 Q 459.5 652.0 445.5 611.0 L 433.5 579.0 L 420.5 538.0 L 407.5 507.0 Q 401.5 490.0 379.5 449.0 Q 358.5 406.0 337.5 377.0 Q 285.5 307.0 231.5 257.0 L 132.5 173.0 L 115.5 161.0 Q 101.5 150.0 103.5 148.0 L 108.5 144.0 Q 109.5 143.0 119.5 145.0 L 136.5 151.0 Q 155.5 157.0 185.5 174.0 Q 314.5 246.0 389.5 360.0 L 417.5 400.0 Z" fill="lightgray"></path>
      </clipPath>
      <path clip-path="url(#make-me-a-hanzi-clip-1)" d="M 477.5 772.0 L 513.5 728.0 L 483.5 621.0 L 449.5 528.0 L 391.5 411.0 L 329.5 322.0 L 279.5 269.0 L 197.5 202.0 L 107.5 148.0 " fill="none" id="make-me-a-hanzi-animation-1" stroke-dasharray="918 1836" stroke-linecap="round"></path>

      <clipPath id="make-me-a-hanzi-clip-2">
      <path d="M 389.5 360.0 L 397.5 341.0 L 401.5 279.0 Q 403.5 230.0 403.5 181.0 Q 403.5 131.0 391.5 61.0 Q 386.5 36.0 377.5 14.0 Q 369.5 -9.0 369.5 -13.0 Q 371.5 -15.0 371.5 -28.0 Q 374.5 -42.0 378.5 -49.0 Q 381.5 -59.0 390.5 -70.0 Q 399.5 -81.0 408.5 -72.0 Q 417.5 -63.0 418.5 -60.0 L 424.5 -52.0 Q 429.5 -47.0 431.5 -35.0 L 435.5 -21.0 L 442.5 22.0 L 450.5 121.0 L 453.5 151.0 Q 454.5 224.0 455.5 245.0 L 456.5 279.0 Q 457.5 365.0 454.5 366.0 C 446.5 436.0 362.5 423.0 389.5 360.0 Z" fill="lightgray"></path>
      </clipPath>
      <path clip-path="url(#make-me-a-hanzi-clip-2)" d="M 418.5 392.0 L 427.5 335.0 L 429.5 184.0 L 422.5 88.0 L 402.5 -19.0 L 400.5 -65.0 " fill="none" id="make-me-a-hanzi-animation-2" stroke-dasharray="588 1176" stroke-linecap="round"></path>

      <clipPath id="make-me-a-hanzi-clip-3">
      <path d="M 706.5 280.0 L 706.5 175.0 L 705.5 152.0 L 702.5 59.0 Q 700.5 23.0 693.5 8.0 Q 687.5 -8.0 674.5 -13.0 Q 669.5 -16.0 653.5 -14.0 Q 639.5 -12.0 590.5 -1.0 Q 581.5 1.0 580.5 -5.0 Q 578.5 -11.0 590.5 -20.0 L 617.5 -39.0 L 660.5 -84.0 Q 684.5 -109.0 692.5 -111.0 Q 716.5 -113.0 741.5 -72.0 Q 767.5 -31.0 766.5 24.0 Q 766.5 53.0 762.5 152.0 Q 759.5 250.0 760.5 301.0 Q 762.5 351.0 775.5 374.0 Q 789.5 397.0 788.5 405.0 Q 787.5 412.0 776.5 419.0 Q 766.5 428.0 740.5 441.0 Q 714.5 453.0 707.5 453.0 Q 700.5 453.0 680.5 446.0 Q 660.5 439.0 645.5 436.0 Q 631.5 432.0 491.5 409.0 L 417.5 400.0 C 387.5 396.0 425.5 360.0 454.5 366.0 L 603.5 394.0 Q 621.5 397.0 674.5 402.0 Q 699.5 404.0 702.5 388.0 L 705.5 362.0 L 707.5 303.0 L 706.5 280.0 Z" fill="lightgray"></path>
      </clipPath>
      <path clip-path="url(#make-me-a-hanzi-clip-3)" d="M 425.5 399.0 L 460.5 386.0 L 706.5 425.0 L 741.5 395.0 L 733.5 296.0 L 733.5 35.0 L 719.5 -28.0 L 697.5 -54.0 L 683.5 -52.0 L 587.5 -7.0 " fill="none" id="make-me-a-hanzi-animation-3" stroke-dasharray="1040 2080" stroke-linecap="round"></path>

      <clipPath id="make-me-a-hanzi-clip-4">
      <path d="M 455.5 245.0 L 477.5 243.0 Q 492.5 241.0 503.5 243.0 Q 515.5 244.0 602.5 259.0 Q 689.5 274.0 706.5 280.0 C 735.5 288.0 736.5 297.0 707.5 303.0 L 672.5 310.0 Q 660.5 313.0 639.5 311.0 Q 515.5 288.0 456.5 279.0 C 426.5 274.0 425.5 248.0 455.5 245.0 Z" fill="lightgray"></path>
      </clipPath>
      <path clip-path="url(#make-me-a-hanzi-clip-4)" d="M 461.5 250.0 L 473.5 261.0 L 647.5 290.0 L 692.5 291.0 L 700.5 298.0 " fill="none" id="make-me-a-hanzi-animation-4" stroke-dasharray="376 752" stroke-linecap="round"></path>

      <clipPath id="make-me-a-hanzi-clip-5">
      <path d="M 450.5 121.0 L 461.5 119.0 Q 473.5 116.0 481.5 117.0 Q 489.5 117.0 705.5 152.0 C 735.5 157.0 734.5 164.0 706.5 175.0 Q 667.5 192.0 638.5 188.0 Q 628.5 188.0 572.5 176.0 Q 516.5 163.0 453.5 151.0 C 424.5 145.0 420.5 126.0 450.5 121.0 Z" fill="lightgray"></path>
      </clipPath>
      <path clip-path="url(#make-me-a-hanzi-clip-5)" d="M 457.5 128.0 L 470.5 135.0 L 587.5 157.0 L 645.5 166.0 L 687.5 163.0 L 695.5 170.0 " fill="none" id="make-me-a-hanzi-animation-5" stroke-dasharray="373 746" stroke-linecap="round"></path>

      <clipPath id="make-me-a-hanzi-clip-6">
      <path d="M 1464.5 785.0 Q 1456.5 784.0 1456.5 775.0 Q 1456.5 766.0 1490.5 729.0 Q 1517.5 696.0 1538.5 696.0 Q 1571.5 696.0 1571.5 735.0 Q 1571.5 745.0 1559.5 757.0 Q 1549.5 765.0 1516.5 775.0 Q 1483.5 785.0 1464.5 785.0 Z" fill="lightgray"></path>
      </clipPath>
      <path clip-path="url(#make-me-a-hanzi-clip-6)" d="M 1466.5 775.0 L 1542.5 724.0 " fill="none" id="make-me-a-hanzi-animation-6" stroke-dasharray="220 440" stroke-linecap="round"></path>

      <clipPath id="make-me-a-hanzi-clip-7">
      <path d="M 1610.5 640.0 L 1694.5 654.0 Q 1717.5 660.0 1724.5 660.0 Q 1732.5 660.0 1737.5 665.0 Q 1756.5 683.0 1703.5 702.0 Q 1694.5 706.0 1687.5 707.0 Q 1681.5 707.0 1651.5 698.0 Q 1614.5 682.0 1494.5 669.0 Q 1374.5 656.0 1347.5 654.0 L 1311.5 652.0 Q 1298.5 650.0 1296.5 645.0 Q 1295.5 640.0 1307.5 629.0 Q 1319.5 618.0 1340.5 618.0 Q 1358.5 615.0 1401.5 621.0 Q 1570.5 636.0 1577.5 636.0 L 1610.5 640.0 Z" fill="lightgray"></path>
      </clipPath>
      <path clip-path="url(#make-me-a-hanzi-clip-7)" d="M 1302.5 643.0 L 1335.5 635.0 L 1413.5 639.0 L 1602.5 661.0 L 1686.5 680.0 L 1730.5 675.0 " fill="none" id="make-me-a-hanzi-animation-7" stroke-dasharray="561 1122" stroke-linecap="round"></path>

      <clipPath id="make-me-a-hanzi-clip-8">
      <path d="M 1400.5 603.0 Q 1384.5 609.0 1391.5 590.0 Q 1422.5 499.0 1445.5 495.0 Q 1457.5 492.0 1464.5 500.0 Q 1472.5 508.0 1472.5 525.0 Q 1473.5 541.0 1466.5 555.0 Q 1459.5 571.0 1436.5 585.0 Q 1414.5 598.0 1400.5 603.0 Z" fill="lightgray"></path>
      </clipPath>
      <path clip-path="url(#make-me-a-hanzi-clip-8)" d="M 1402.5 592.0 L 1439.5 545.0 L 1451.5 512.0 " fill="none" id="make-me-a-hanzi-animation-8" stroke-dasharray="223 446" stroke-linecap="round"></path>

      <clipPath id="make-me-a-hanzi-clip-9">
      <path d="M 1591.5 504.0 L 1625.5 558.0 Q 1627.5 566.0 1638.5 579.0 L 1650.5 594.0 Q 1655.5 603.0 1655.5 604.0 L 1653.5 612.0 Q 1640.5 625.0 1632.5 631.0 Q 1625.5 636.0 1610.5 640.0 C 1581.5 648.0 1576.5 650.0 1577.5 636.0 Q 1580.5 609.0 1579.5 593.0 L 1558.5 500.0 C 1551.5 471.0 1575.5 479.0 1591.5 504.0 Z" fill="lightgray"></path>
      </clipPath>
      <path clip-path="url(#make-me-a-hanzi-clip-9)" d="M 1584.5 628.0 L 1613.5 602.0 L 1586.5 534.0 L 1563.5 507.0 " fill="none" id="make-me-a-hanzi-animation-9" stroke-dasharray="276 552" stroke-linecap="round"></path>

      <clipPath id="make-me-a-hanzi-clip-10">
      <path d="M 1198.5 462.0 L 1172.5 460.0 Q 1158.5 457.0 1161.5 446.0 Q 1162.5 443.0 1174.5 435.0 Q 1187.5 426.0 1206.5 419.0 Q 1225.5 411.0 1264.5 420.0 L 1332.5 431.0 Q 1539.5 460.0 1695.5 468.0 L 1837.5 474.0 L 1892.5 478.0 Q 1913.5 486.0 1896.5 502.0 Q 1888.5 510.0 1873.5 517.0 Q 1832.5 537.0 1800.5 531.0 Q 1790.5 529.0 1747.5 524.0 L 1685.5 515.0 L 1591.5 504.0 L 1558.5 500.0 Q 1245.5 462.0 1198.5 462.0 Z" fill="lightgray"></path>
      </clipPath>
      <path clip-path="url(#make-me-a-hanzi-clip-10)" d="M 1169.5 449.0 L 1236.5 439.0 L 1547.5 480.0 L 1801.5 502.0 L 1841.5 501.0 L 1891.5 490.0 " fill="none" id="make-me-a-hanzi-animation-10" stroke-dasharray="856 1712" stroke-linecap="round"></path>

      <clipPath id="make-me-a-hanzi-clip-11">
      <path d="M 1380.5 380.0 L 1366.5 384.0 Q 1321.5 401.0 1316.5 387.0 Q 1312.5 382.0 1314.5 379.0 L 1328.5 367.0 Q 1347.5 348.0 1354.5 290.0 L 1363.5 229.0 L 1371.5 190.0 Q 1375.5 159.0 1393.5 161.0 Q 1399.5 162.0 1404.5 170.0 C 1411.5 179.0 1411.5 179.0 1409.5 200.0 L 1405.5 234.0 Q 1404.5 235.0 1401.5 268.0 L 1399.5 292.0 L 1393.5 334.0 Q 1391.5 342.0 1391.5 354.0 C 1390.5 377.0 1390.5 377.0 1380.5 380.0 Z" fill="lightgray"></path>
      </clipPath>
      <path clip-path="url(#make-me-a-hanzi-clip-11)" d="M 1322.5 381.0 L 1351.5 371.0 L 1366.5 351.0 L 1391.5 175.0 " fill="none" id="make-me-a-hanzi-animation-11" stroke-dasharray="361 722" stroke-linecap="round"></path>

      <clipPath id="make-me-a-hanzi-clip-12">
      <path d="M 1478.5 393.0 L 1424.5 386.0 Q 1401.5 381.0 1380.5 380.0 C 1350.5 377.0 1362.5 348.0 1391.5 354.0 L 1419.5 360.0 Q 1426.5 362.0 1468.5 366.0 L 1591.5 382.0 L 1628.5 384.0 Q 1652.5 384.0 1646.5 348.0 L 1643.5 332.0 Q 1642.5 332.0 1641.5 316.0 L 1638.5 290.0 L 1629.5 237.0 Q 1628.5 222.0 1624.5 222.0 C 1615.5 194.0 1614.5 193.0 1617.5 188.0 L 1624.5 176.0 Q 1626.5 167.0 1634.5 166.0 Q 1651.5 164.0 1666.5 188.0 L 1684.5 238.0 L 1713.5 328.0 Q 1719.5 351.0 1726.5 361.0 L 1735.5 373.0 L 1738.5 382.0 Q 1738.5 388.0 1728.5 395.0 Q 1719.5 402.0 1715.5 406.0 Q 1712.5 409.0 1692.5 419.0 Q 1673.5 429.0 1660.5 429.0 L 1599.5 415.0 Q 1593.5 413.0 1538.5 404.0 Q 1483.5 394.0 1478.5 393.0 Z" fill="lightgray"></path>
      </clipPath>
      <path clip-path="url(#make-me-a-hanzi-clip-12)" d="M 1388.5 376.0 L 1410.5 370.0 L 1626.5 403.0 L 1666.5 398.0 L 1687.5 375.0 L 1638.5 180.0 " fill="none" id="make-me-a-hanzi-animation-12" stroke-dasharray="642 1284" stroke-linecap="round"></path>

      <clipPath id="make-me-a-hanzi-clip-13">
      <path d="M 1641.5 316.0 L 1622.5 322.0 Q 1612.5 324.0 1603.5 323.0 L 1592.5 323.0 Q 1587.5 323.0 1581.5 321.0 L 1540.5 313.0 L 1430.5 297.0 Q 1401.5 293.0 1399.5 292.0 C 1370.5 286.0 1371.5 268.0 1401.5 268.0 L 1413.5 268.0 Q 1448.5 265.0 1481.5 270.0 L 1544.5 277.0 L 1605.5 286.0 Q 1619.5 286.0 1638.5 290.0 C 1667.5 296.0 1670.5 307.0 1641.5 316.0 Z" fill="lightgray"></path>
      </clipPath>
      <path clip-path="url(#make-me-a-hanzi-clip-13)" d="M 1405.5 286.0 L 1413.5 281.0 L 1447.5 282.0 L 1634.5 310.0 " fill="none" id="make-me-a-hanzi-animation-13" stroke-dasharray="361 722" stroke-linecap="round"></path>

      <clipPath id="make-me-a-hanzi-clip-14">
      <path d="M 1404.5 170.0 L 1423.5 169.0 Q 1447.5 166.0 1494.5 175.0 Q 1541.5 184.0 1573.5 184.0 L 1590.5 186.0 Q 1596.5 188.0 1617.5 188.0 C 1647.5 188.0 1654.5 217.0 1624.5 222.0 Q 1622.5 221.0 1615.5 224.0 Q 1609.5 226.0 1599.5 226.0 Q 1594.5 224.0 1581.5 224.0 Q 1559.5 217.0 1544.5 216.0 L 1508.5 210.0 L 1409.5 200.0 C 1379.5 197.0 1374.5 172.0 1404.5 170.0 Z" fill="lightgray"></path>
      </clipPath>
      <path clip-path="url(#make-me-a-hanzi-clip-14)" d="M 1409.5 177.0 L 1423.5 185.0 L 1592.5 205.0 L 1618.5 217.0 " fill="none" id="make-me-a-hanzi-animation-14" stroke-dasharray="343 686" stroke-linecap="round"></path>

      <clipPath id="make-me-a-hanzi-clip-15">
      <path d="M 1273.5 138.0 Q 1265.5 151.0 1258.5 134.0 L 1231.5 84.0 L 1206.5 45.0 Q 1190.5 23.0 1185.5 15.0 Q 1180.5 7.0 1183.5 -24.0 Q 1187.5 -56.0 1208.5 -56.0 Q 1216.5 -56.0 1222.5 -51.0 Q 1228.5 -47.0 1246.5 -22.0 Q 1264.5 3.0 1267.5 10.0 Q 1271.5 16.0 1278.5 45.0 Q 1285.5 73.0 1284.5 80.0 Q 1280.5 130.0 1273.5 138.0 Z" fill="lightgray"></path>
      </clipPath>
      <path clip-path="url(#make-me-a-hanzi-clip-15)" d="M 1267.5 131.0 L 1256.5 72.0 L 1217.5 -1.0 L 1208.5 -35.0 " fill="none" id="make-me-a-hanzi-animation-15" stroke-dasharray="306 612" stroke-linecap="round"></path>

      <clipPath id="make-me-a-hanzi-clip-16">
      <path d="M 1725.5 56.0 L 1706.5 78.0 Q 1699.5 89.0 1695.5 85.0 Q 1691.5 80.0 1694.5 72.0 L 1701.5 49.0 L 1710.5 32.0 L 1720.5 -6.0 Q 1721.5 -17.0 1720.5 -21.0 Q 1714.5 -41.0 1627.5 -45.0 Q 1588.5 -47.0 1555.5 -43.0 Q 1522.5 -40.0 1482.5 -23.0 Q 1443.5 -7.0 1426.5 10.0 Q 1406.5 27.0 1399.5 44.0 L 1385.5 77.0 L 1375.5 116.0 Q 1373.5 121.0 1373.5 124.0 Q 1373.5 126.0 1367.5 128.0 Q 1363.5 132.0 1354.5 134.0 Q 1346.5 136.0 1338.5 140.0 Q 1332.5 141.0 1330.5 136.0 Q 1326.5 131.0 1331.5 123.0 Q 1337.5 114.0 1351.5 70.0 L 1369.5 24.0 Q 1377.5 4.0 1403.5 -26.0 Q 1430.5 -57.0 1472.5 -77.0 Q 1515.5 -97.0 1562.5 -103.0 Q 1595.5 -109.0 1668.5 -106.0 Q 1741.5 -104.0 1786.5 -85.0 Q 1818.5 -77.0 1827.5 -65.0 Q 1837.5 -55.0 1838.5 -49.0 Q 1840.5 -44.0 1832.5 -32.0 Q 1824.5 -21.0 1807.5 -9.0 L 1753.5 32.0 Q 1730.5 48.0 1725.5 56.0 Z" fill="lightgray"></path>
      </clipPath>
      <path clip-path="url(#make-me-a-hanzi-clip-16)" d="M 1338.5 130.0 L 1354.5 116.0 L 1383.5 36.0 L 1412.5 -6.0 L 1465.5 -44.0 L 1545.5 -71.0 L 1581.5 -76.0 L 1692.5 -72.0 L 1736.5 -60.0 L 1763.5 -43.0 L 1764.5 -32.0 L 1751.5 -4.0 L 1698.5 78.0 " fill="none" id="make-me-a-hanzi-animation-16" stroke-dasharray="800 1600" stroke-linecap="round"></path>

      <clipPath id="make-me-a-hanzi-clip-17">
      <path d="M 1497.5 110.0 L 1527.5 75.0 Q 1545.5 51.0 1555.5 45.0 Q 1575.5 26.0 1594.5 45.0 Q 1602.5 53.0 1601.5 70.0 Q 1601.5 86.0 1595.5 101.0 Q 1589.5 113.0 1579.5 117.0 L 1529.5 134.0 L 1502.5 141.0 Q 1480.5 146.0 1476.5 141.0 Q 1473.5 135.0 1497.5 110.0 Z" fill="lightgray"></path>
      </clipPath>
      <path clip-path="url(#make-me-a-hanzi-clip-17)" d="M 1489.5 127.0 L 1512.5 124.0 L 1526.5 105.0 L 1547.5 104.0 L 1575.5 64.0 " fill="none" id="make-me-a-hanzi-animation-17" stroke-dasharray="245 490" stroke-linecap="round"></path>

      <clipPath id="make-me-a-hanzi-clip-18">
      <path d="M 1750.5 176.0 L 1735.5 176.0 Q 1734.5 173.0 1738.5 166.0 L 1776.5 128.0 Q 1804.5 99.0 1827.5 71.0 Q 1851.5 42.0 1861.5 37.0 Q 1887.5 24.0 1900.5 46.0 Q 1913.5 67.0 1899.5 101.0 Q 1888.5 128.0 1829.5 150.0 Q 1791.5 168.0 1750.5 176.0 Z" fill="lightgray"></path>
      </clipPath>
      <path clip-path="url(#make-me-a-hanzi-clip-18)" d="M 1743.5 173.0 L 1840.5 109.0 L 1867.5 82.0 L 1878.5 56.0 " fill="none" id="make-me-a-hanzi-animation-18" stroke-dasharray="311 622" stroke-linecap="round"></path>

      <clipPath id="make-me-a-hanzi-clip-19">
      <path d="M 2375.5 379.0 L 2364.5 491.0 L 2355.5 562.0 Q 2347.5 621.0 2350.5 635.0 C 2352.5 659.0 2350.5 660.0 2321.5 667.0 L 2293.5 674.0 Q 2270.5 679.0 2264.5 674.0 Q 2256.5 665.0 2257.5 661.0 Q 2258.5 656.0 2268.5 647.0 Q 2279.5 638.0 2287.5 618.0 Q 2296.5 598.0 2299.5 588.0 Q 2303.5 578.0 2308.5 537.0 L 2331.5 357.0 Q 2333.5 325.0 2352.5 319.0 Q 2361.5 313.0 2367.5 319.0 Q 2373.5 324.0 2375.5 344.0 L 2375.5 379.0 Z" fill="lightgray"></path>
      </clipPath>
      <path clip-path="url(#make-me-a-hanzi-clip-19)" d="M 2268.5 663.0 L 2306.5 643.0 L 2319.5 622.0 L 2341.5 482.0 L 2353.5 350.0 L 2360.5 329.0 " fill="none" id="make-me-a-hanzi-animation-19" stroke-dasharray="492 984" stroke-linecap="round"></path>

      <clipPath id="make-me-a-hanzi-clip-20">
      <path d="M 2718.5 648.0 L 2706.5 551.0 L 2693.5 493.0 Q 2681.5 443.0 2664.5 393.0 L 2656.5 361.0 L 2658.5 352.0 Q 2657.5 346.0 2661.5 338.0 Q 2677.5 317.0 2705.5 342.0 Q 2710.5 349.0 2718.5 368.0 Q 2733.5 415.0 2750.5 461.0 L 2790.5 589.0 Q 2804.5 630.0 2814.5 645.0 Q 2824.5 660.0 2824.5 664.0 Q 2824.5 684.0 2789.5 702.0 L 2758.5 718.0 Q 2745.5 726.0 2737.5 728.0 Q 2728.5 728.0 2710.5 724.0 Q 2693.5 719.0 2664.5 715.0 L 2583.5 702.0 L 2321.5 667.0 C 2291.5 663.0 2320.5 631.0 2350.5 635.0 L 2471.5 652.0 L 2538.5 660.0 L 2647.5 670.0 Q 2702.5 676.0 2710.5 671.0 Q 2718.5 665.0 2718.5 648.0 Z" fill="lightgray"></path>
      </clipPath>
      <path clip-path="url(#make-me-a-hanzi-clip-20)" d="M 2329.5 665.0 L 2357.5 654.0 L 2370.5 655.0 L 2713.5 698.0 L 2732.5 695.0 L 2746.5 683.0 L 2766.5 659.0 L 2764.5 649.0 L 2718.5 464.0 L 2678.5 349.0 " fill="none" id="make-me-a-hanzi-animation-20" stroke-dasharray="908 1816" stroke-linecap="round"></path>

      <clipPath id="make-me-a-hanzi-clip-21">
      <path d="M 2551.5 507.0 L 2656.5 519.0 Q 2666.5 523.0 2666.5 540.0 Q 2667.5 569.0 2565.5 548.0 Q 2554.5 546.0 2552.5 545.0 L 2491.5 537.0 L 2405.5 523.0 Q 2390.5 520.0 2390.5 512.0 Q 2390.5 496.0 2408.5 494.0 Q 2417.5 493.0 2434.5 495.0 Q 2451.5 497.0 2458.5 497.0 Q 2465.5 496.0 2493.5 500.0 L 2551.5 507.0 Z" fill="lightgray"></path>
      </clipPath>
      <path clip-path="url(#make-me-a-hanzi-clip-21)" d="M 2403.5 509.0 L 2606.5 536.0 L 2646.5 536.0 L 2653.5 541.0 " fill="none" id="make-me-a-hanzi-animation-21" stroke-dasharray="381 762" stroke-linecap="round"></path>

      <clipPath id="make-me-a-hanzi-clip-22">
      <path d="M 2550.5 394.0 L 2551.5 507.0 L 2552.5 545.0 L 2553.5 581.0 Q 2553.5 596.0 2561.5 616.0 Q 2569.5 635.0 2568.5 638.0 Q 2565.5 646.0 2538.5 660.0 C 2512.5 674.0 2454.5 677.0 2471.5 652.0 L 2479.5 640.0 Q 2483.5 635.0 2485.5 625.0 Q 2487.5 614.0 2491.5 537.0 L 2493.5 500.0 L 2497.5 389.0 C 2498.5 359.0 2550.5 364.0 2550.5 394.0 Z" fill="lightgray"></path>
      </clipPath>
      <path clip-path="url(#make-me-a-hanzi-clip-22)" d="M 2478.5 648.0 L 2523.5 618.0 L 2523.5 419.0 L 2503.5 397.0 " fill="none" id="make-me-a-hanzi-animation-22" stroke-dasharray="411 822" stroke-linecap="round"></path>

      <clipPath id="make-me-a-hanzi-clip-23">
      <path d="M 2664.5 393.0 L 2647.5 400.0 Q 2625.5 400.0 2615.5 402.0 Q 2606.5 404.0 2591.5 402.0 L 2550.5 394.0 L 2497.5 389.0 L 2375.5 379.0 C 2345.5 377.0 2345.5 349.0 2375.5 344.0 L 2387.5 342.0 Q 2408.5 340.0 2501.5 351.0 Q 2594.5 361.0 2656.5 361.0 C 2686.5 361.0 2692.5 382.0 2664.5 393.0 Z" fill="lightgray"></path>
      </clipPath>
      <path clip-path="url(#make-me-a-hanzi-clip-23)" d="M 2383.5 373.0 L 2393.5 361.0 L 2407.5 361.0 L 2599.5 381.0 L 2636.5 380.0 L 2657.5 389.0 " fill="none" id="make-me-a-hanzi-animation-23" stroke-dasharray="411 822" stroke-linecap="round"></path>

      <clipPath id="make-me-a-hanzi-clip-24">
      <path d="M 2247.5 198.0 Q 2245.5 216.0 2236.5 229.0 Q 2221.5 246.0 2216.5 218.0 Q 2206.5 158.0 2169.5 117.0 L 2161.5 108.0 Q 2156.5 100.0 2156.5 76.0 Q 2156.5 52.0 2171.5 31.0 Q 2186.5 9.0 2207.5 28.0 Q 2227.5 47.0 2243.5 98.0 Q 2260.5 149.0 2247.5 198.0 Z" fill="lightgray"></path>
      </clipPath>
      <path clip-path="url(#make-me-a-hanzi-clip-24)" d="M 2226.5 224.0 L 2227.5 162.0 L 2217.5 126.0 L 2195.5 82.0 L 2189.5 40.0 " fill="none" id="make-me-a-hanzi-animation-24" stroke-dasharray="319 638" stroke-linecap="round"></path>

      <clipPath id="make-me-a-hanzi-clip-25">
      <path d="M 2766.5 141.0 L 2743.5 167.0 Q 2735.5 175.0 2731.5 175.0 Q 2723.5 175.0 2731.5 154.0 L 2739.5 130.0 L 2750.5 88.0 Q 2754.5 71.0 2756.5 59.0 Q 2758.5 46.0 2750.5 40.0 Q 2717.5 18.0 2655.5 18.0 Q 2498.5 16.0 2427.5 87.0 Q 2405.5 109.0 2394.5 136.0 Q 2384.5 162.0 2376.5 185.0 Q 2369.5 208.0 2364.5 219.0 Q 2347.5 245.0 2331.5 240.0 Q 2327.5 240.0 2324.5 239.0 Q 2321.5 238.0 2321.5 234.0 L 2325.5 218.0 Q 2328.5 206.0 2367.5 109.0 Q 2376.5 88.0 2397.5 55.0 Q 2423.5 13.0 2501.5 -19.0 Q 2580.5 -52.0 2680.5 -50.0 Q 2730.5 -50.0 2761.5 -43.0 Q 2938.5 -4.0 2862.5 58.0 L 2835.5 77.0 Q 2801.5 105.0 2766.5 141.0 Z" fill="lightgray"></path>
      </clipPath>
      <path clip-path="url(#make-me-a-hanzi-clip-25)" d="M 2328.5 233.0 L 2345.5 215.0 L 2391.5 100.0 L 2427.5 55.0 L 2485.5 17.0 L 2570.5 -9.0 L 2641.5 -16.0 L 2728.5 -11.0 L 2769.5 0.0 L 2808.5 29.0 L 2735.5 168.0 " fill="none" id="make-me-a-hanzi-animation-25" stroke-dasharray="899 1798" stroke-linecap="round"></path>

      <clipPath id="make-me-a-hanzi-clip-26">
      <path d="M 2481.5 242.0 L 2512.5 206.0 Q 2535.5 179.0 2554.5 166.0 Q 2601.5 134.0 2610.5 178.0 Q 2616.5 205.0 2602.5 219.0 Q 2582.5 242.0 2551.5 249.0 L 2511.5 259.0 Q 2475.5 268.0 2475.5 252.0 Q 2475.5 248.0 2481.5 242.0 Z" fill="lightgray"></path>
      </clipPath>
      <path clip-path="url(#make-me-a-hanzi-clip-26)" d="M 2486.5 252.0 L 2557.5 210.0 L 2576.5 194.0 L 2586.5 175.0 " fill="none" id="make-me-a-hanzi-animation-26" stroke-dasharray="257 514" stroke-linecap="round"></path>

      <clipPath id="make-me-a-hanzi-clip-27">
      <path d="M 2826.5 294.0 L 2802.5 304.0 Q 2778.5 311.0 2778.5 300.0 Q 2777.5 298.0 2789.5 285.0 Q 2802.5 272.0 2848.5 221.0 L 2896.5 164.0 Q 2906.5 152.0 2922.5 143.0 Q 2939.5 133.0 2951.5 149.0 Q 2963.5 164.0 2963.5 182.0 Q 2963.5 200.0 2955.5 215.0 Q 2932.5 258.0 2856.5 286.0 L 2826.5 294.0 Z" fill="lightgray"></path>
      </clipPath>
      <path clip-path="url(#make-me-a-hanzi-clip-27)" d="M 2784.5 300.0 L 2855.5 257.0 L 2902.5 218.0 L 2924.5 190.0 L 2934.5 159.0 " fill="none" id="make-me-a-hanzi-animation-27" stroke-dasharray="340 680" stroke-linecap="round"></path>

</g>
</svg>
